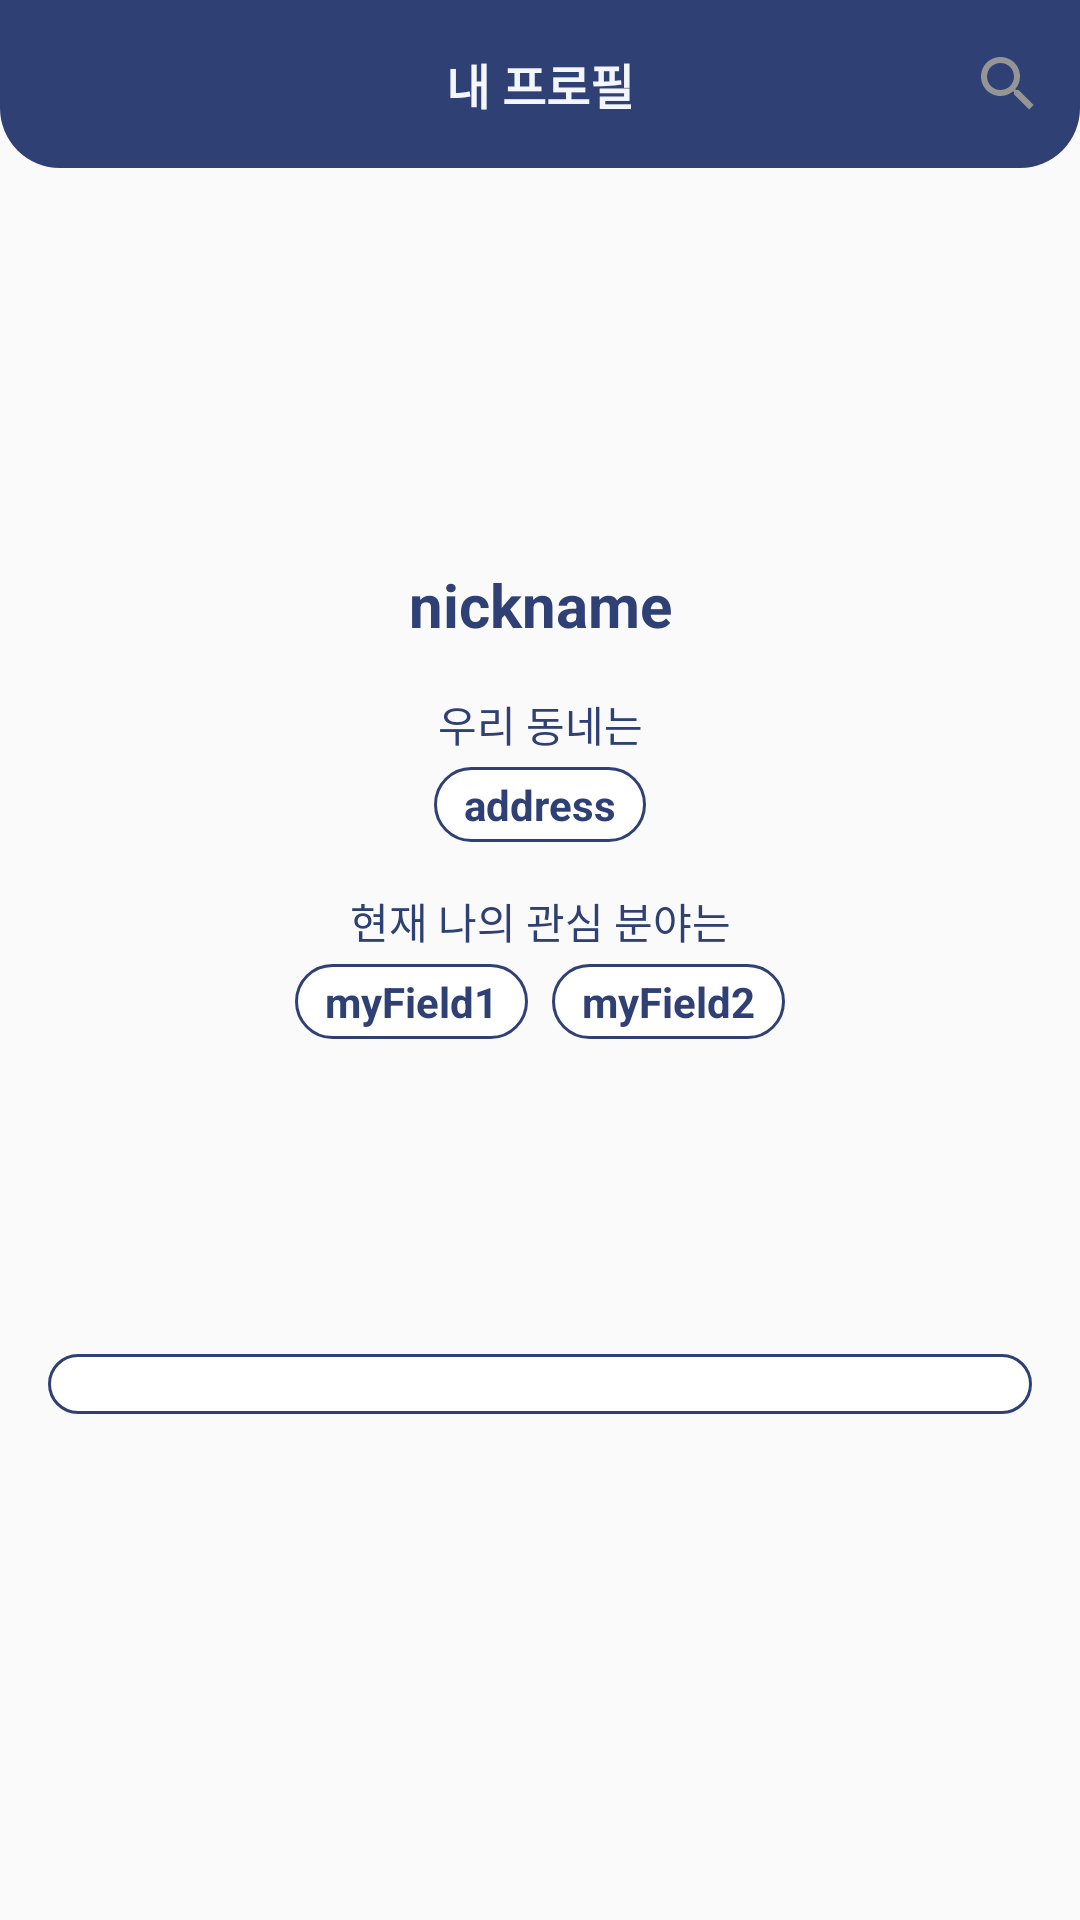

Here is an Android app screen rendered from its layout file. Give the layout XML and the strings, colors and styles it references.
<!-- AndroidManifest.xml: application theme Theme.Coding_Study -->
<!-- res/layout/mypage_fragment.xml -->
<?xml version="1.0" encoding="utf-8"?>
    <androidx.constraintlayout.widget.ConstraintLayout xmlns:android="http://schemas.android.com/apk/res/android"
        xmlns:app="http://schemas.android.com/apk/res-auto"
        xmlns:tools="http://schemas.android.com/tools"
        android:id="@+id/myPageProfileView"
        android:layout_width="match_parent"
        android:layout_height="match_parent">

        <androidx.appcompat.widget.Toolbar
            android:id="@+id/myPageToolbar"
            android:layout_width="match_parent"
            android:layout_height="?attr/actionBarSize"
            android:background="@drawable/round_rect_two"
            app:layout_constraintEnd_toEndOf="parent"
            app:layout_constraintHorizontal_bias="1.0"
            app:layout_constraintStart_toStartOf="parent"
            app:layout_constraintTop_toTopOf="parent"
            app:menu="@menu/toolbar_menu_study">

            <TextView
                android:id="@+id/myPageToolbarTitle"
                android:layout_width="wrap_content"
                android:layout_height="wrap_content"
                android:layout_gravity="center"
                android:gravity="center"
                android:text="내 프로필"
                android:textColor="@color/blue_main"
                android:textSize="16dp"
                android:textStyle="bold" />

        </androidx.appcompat.widget.Toolbar>

        <TextView
            android:id="@+id/myPageNickname"
            android:layout_width="wrap_content"
            android:layout_height="wrap_content"
            android:layout_marginTop="8dp"
            android:text="nickname"
            android:textColor="@color/blue_sky"
            android:textSize="20sp"
            android:textStyle="bold"
            app:layout_constraintEnd_toEndOf="parent"
            app:layout_constraintStart_toStartOf="parent"
            app:layout_constraintTop_toBottomOf="@+id/myPageImage" />


        <TextView
            android:id="@+id/myPageField2"
            android:layout_width="wrap_content"
            android:layout_height="wrap_content"
            android:layout_marginStart="8dp"
            android:layout_marginEnd="100dp"
            android:background="@drawable/round_rect_clear_stroke"
            android:paddingHorizontal="10dp"
            android:paddingVertical="3dp"
            android:text="myField2"
            android:textColor="@color/blue_sky"
            android:textSize="14sp"
            android:textStyle="bold"
            app:layout_constraintBaseline_toBaselineOf="@+id/myPageField1"
            app:layout_constraintEnd_toEndOf="parent"
            app:layout_constraintHorizontal_bias="0.5"
            app:layout_constraintStart_toEndOf="@+id/myPageField1" />

    <TextView
        android:id="@+id/myPageField1"
        android:layout_width="wrap_content"
        android:layout_height="wrap_content"
        android:layout_marginStart="100dp"
        android:layout_marginTop="4dp"
        android:background="@drawable/round_rect_clear_stroke"
        android:paddingHorizontal="10dp"
        android:paddingVertical="3dp"
        android:text="myField1"
        android:textColor="@color/blue_sky"
        android:textSize="14sp"
        android:textStyle="bold"
        app:layout_constraintEnd_toStartOf="@+id/myPageField2"
        app:layout_constraintHorizontal_bias="0.5"
        app:layout_constraintStart_toStartOf="parent"
        app:layout_constraintTop_toBottomOf="@+id/myPageField"
        tools:ignore="MissingConstraints" />

        <TextView
            android:id="@+id/myPageField"
            android:layout_width="wrap_content"
            android:layout_height="wrap_content"
            android:layout_marginTop="16dp"
            android:text="현재 나의 관심 분야는"
            android:textColor="@color/blue_sky"
            android:textSize="14sp"
            app:layout_constraintEnd_toEndOf="parent"
            app:layout_constraintStart_toStartOf="parent"
            app:layout_constraintTop_toBottomOf="@+id/myPageAddress" />

    <TextView
        android:id="@+id/myPageAddress"
        android:layout_width="wrap_content"
        android:layout_height="wrap_content"
        android:layout_marginTop="4dp"
        android:background="@drawable/round_rect_clear_stroke"
        android:paddingHorizontal="10dp"
        android:paddingVertical="3dp"
        android:text="address"
        android:textColor="@color/blue_sky"
        android:textSize="14sp"
        android:textStyle="bold"
        app:layout_constraintEnd_toEndOf="parent"
        app:layout_constraintStart_toStartOf="parent"
        app:layout_constraintTop_toBottomOf="@+id/textView3" />

        <TextView
            android:id="@+id/textView3"
            android:layout_width="wrap_content"
            android:layout_height="wrap_content"
            android:layout_marginTop="16dp"
            android:text="우리 동네는"
            android:textColor="@color/blue_sky"
            android:textSize="14sp"
            app:layout_constraintEnd_toEndOf="parent"
            app:layout_constraintStart_toStartOf="parent"
            app:layout_constraintTop_toBottomOf="@+id/myPageNickname" />

    <androidx.recyclerview.widget.RecyclerView
        android:id="@+id/myPageRecyclerView"
        android:layout_width="0dp"
        android:layout_height="wrap_content"
        android:layout_marginStart="16dp"
        android:layout_marginTop="16dp"
        android:layout_marginEnd="16dp"
        android:layout_marginBottom="80dp"
        android:background="@drawable/round_rect_clear_stroke"
        android:clickable="true"
        android:paddingStart="10dp"
        android:paddingTop="10dp"
        android:paddingEnd="10dp"
        android:paddingBottom="10dp"
        app:layout_constraintBottom_toBottomOf="parent"
        app:layout_constraintEnd_toEndOf="parent"
        app:layout_constraintStart_toStartOf="parent"
        app:layout_constraintTop_toBottomOf="@+id/myPageField1" />

    <ImageView
        android:id="@+id/myPageImage"
        android:layout_width="100dp"
        android:layout_height="100dp"
        android:layout_marginTop="24dp"
        app:layout_constraintEnd_toEndOf="parent"
        app:layout_constraintStart_toStartOf="parent"
        app:layout_constraintTop_toBottomOf="@+id/myPageToolbar"
        app:srcCompat="@drawable/ic_baseline_person_24" />


    </androidx.constraintlayout.widget.ConstraintLayout>
<!-- resources referenced by this layout -->
<resources>
  <color name="blue_main">#F3F6FF</color>
  <color name="blue_sky">#2F4074</color>
  <!-- drawable round_rect_clear_stroke (drawable) -->
  <?xml version="1.0" encoding="utf-8"?>
  <shape xmlns:android="http://schemas.android.com/apk/res/android"
      android:shape="rectangle">
  
      <corners android:radius="20dp" />
  
      <solid android:color="@color/white" />
  
      <stroke
          android:color="@color/blue_sky"
          android:width="1dp" />
  
  </shape>
  <!-- drawable round_rect_two (drawable) -->
  <?xml version="1.0" encoding="utf-8"?>
  <layer-list xmlns:android="http://schemas.android.com/apk/res/android">
      
      <item>
          <shape android:shape="rectangle">
              <corners android:bottomLeftRadius="20dp"
                  android:bottomRightRadius="20dp"/>
              <solid android:color="@color/blue_sky" />
              
          </shape>
      </item>
  
  </layer-list>
  <style name="Theme.Coding_Study" parent="Theme.AppCompat.DayNight.NoActionBar">
  
          
          <item name="colorPrimary">@color/blue_sky</item>
          <item name="colorPrimaryVariant">@color/purple_700</item>
          <item name="colorOnPrimary">@color/white</item>
          
          <item name="colorSecondary">@color/teal_200</item>
          <item name="colorSecondaryVariant">@color/teal_700</item>
          <item name="colorOnSecondary">@color/black</item>
          
          <item name="android:statusBarColor" tools:targetApi="l">@color/blue_sky</item>
          
          <item name="windowNoTitle">true</item>
          <item name="colorControlActivated">@color/grey_medium</item> 
          <item name="colorControlNormal">@color/grey_medium</item> 
  
  
      </style>
  <color name="white">#FFFFFFFF</color>
  <color name="purple_700">#FF3700B3</color>
  <color name="teal_200">#FF03DAC5</color>
  <color name="teal_700">#FF018786</color>
  <color name="black">#FF000000</color>
  <color name="grey_medium">#959595</color>
</resources>
